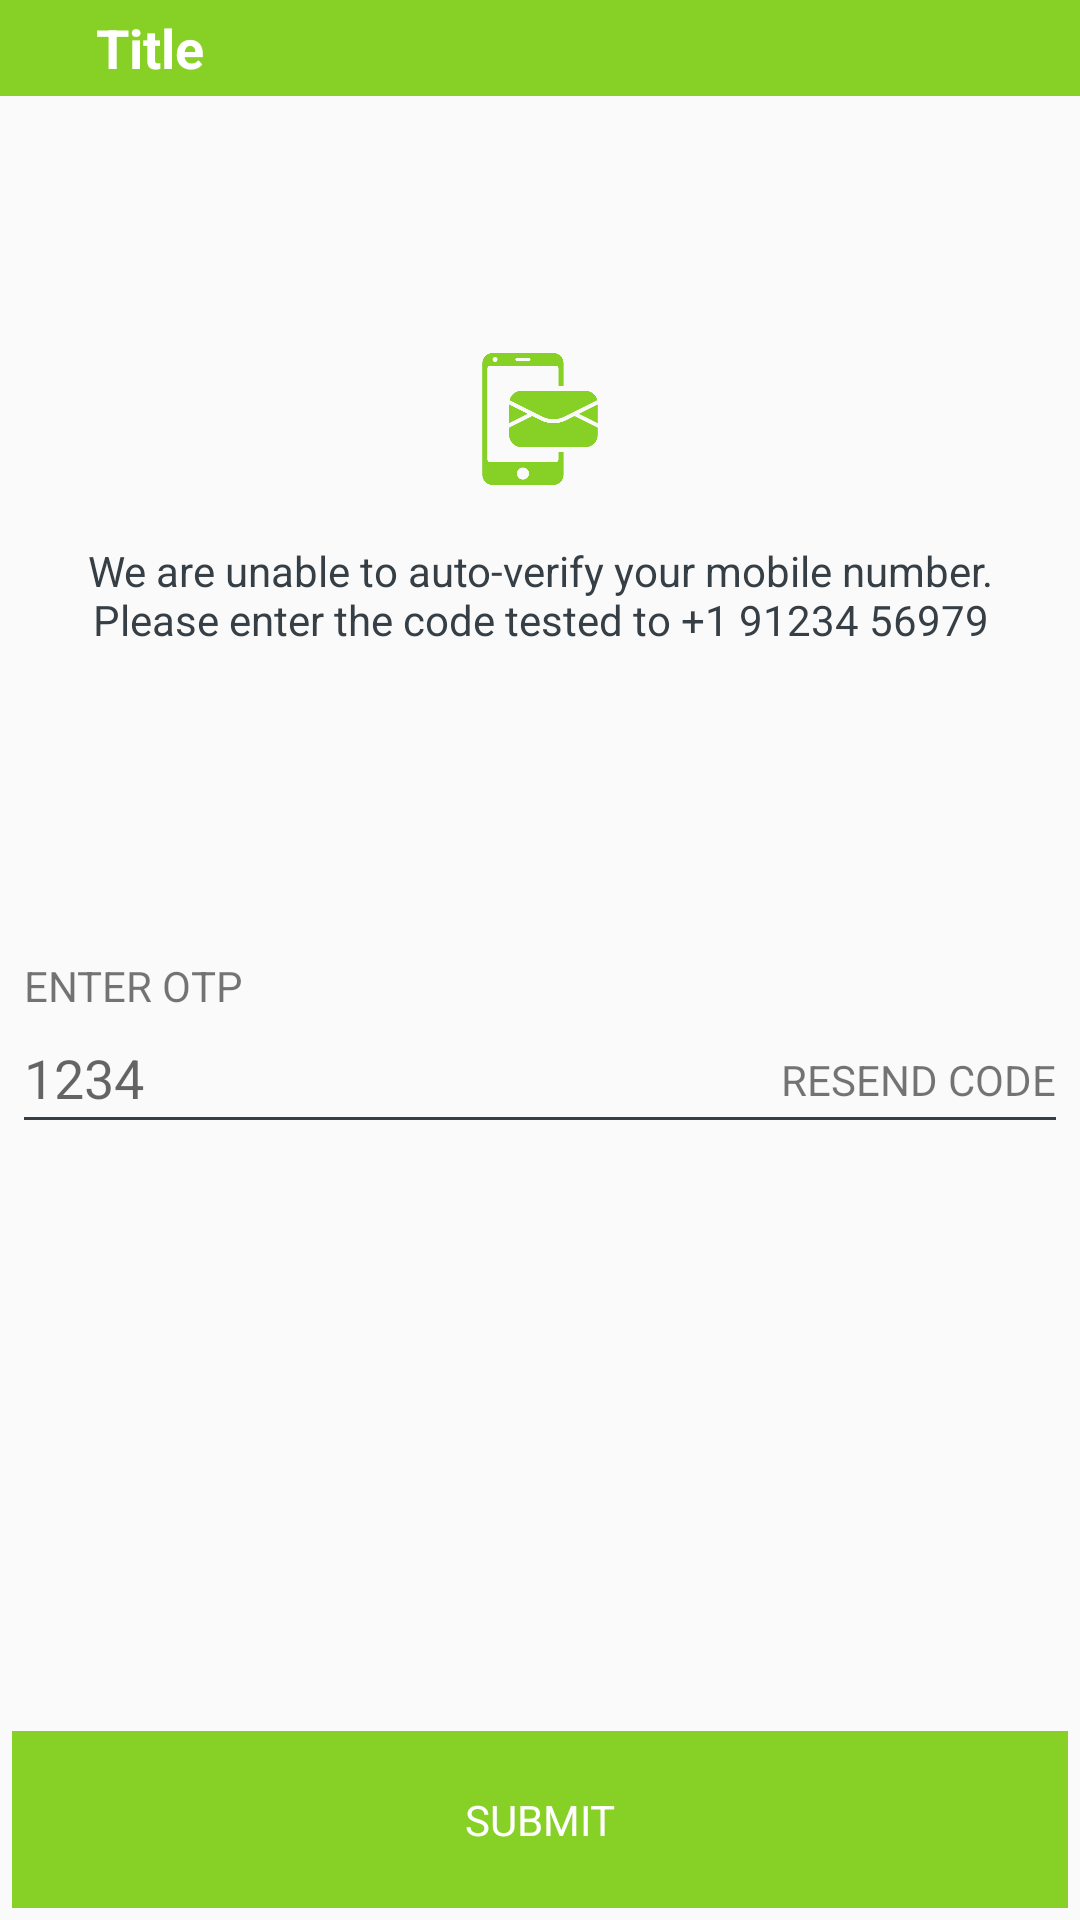

Here is an Android app screen rendered from its layout file. Give the layout XML and the strings, colors and styles it references.
<!-- AndroidManifest.xml: application theme AppTheme -->
<!-- res/layout/activity_mobile_verification.xml -->
<?xml version="1.0" encoding="utf-8"?>
<LinearLayout xmlns:android="http://schemas.android.com/apk/res/android"
    xmlns:app="http://schemas.android.com/apk/res-auto"
    xmlns:tools="http://schemas.android.com/tools"
    android:layout_width="match_parent"
    android:layout_height="match_parent"
    android:orientation="vertical"
    android:fitsSystemWindows="true"
    android:descendantFocusability="beforeDescendants"
    android:focusableInTouchMode="true"
    tools:context=".activities.activities.MobileVerification">
    <include
        layout="@layout/custom_actionbar"/>
    <LinearLayout
        android:layout_weight="1"
        android:id="@+id/imageLayout"
        android:layout_width="match_parent"
        android:orientation="vertical"
        android:gravity="center"
        android:layout_height="match_parent">

        <ImageView
            android:layout_marginTop="30dp"
            android:layout_width="44dp"
            android:layout_height="44dp"
            android:tint="@color/colorPrimary"
            android:src="@drawable/mobile"/>

        <TextView
            android:padding="4dp"
            android:layout_margin="15dp"
            android:gravity="center"
            android:textColor="@color/heavy_gray"
            android:layout_width="match_parent"
            android:layout_height="wrap_content"
            android:text="@string/otp_msg"/>

    </LinearLayout>
    <LinearLayout
        android:orientation="vertical"
        android:padding="8dp"
        android:layout_below="@+id/imageLayout"
        android:layout_width="match_parent"
        android:layout_height="wrap_content">
        <TextView
            android:id="@+id/tvOtp"
            android:layout_marginTop="20dp"
            android:layout_marginBottom="8dp"
            android:layout_width="match_parent"
            android:layout_height="wrap_content"
            android:text="ENTER OTP"/>
        <LinearLayout
            android:layout_marginBottom="1dp"
            android:layout_width="match_parent"
            android:layout_height="wrap_content">
        <EditText
            android:id="@+id/etOtp"
            android:layout_weight="1"
            android:layout_marginTop="1dp"
            android:layout_width="wrap_content"
            android:layout_height="wrap_content"
            android:background="@null"
            android:hint="1234"/>
            <TextView
                android:id="@+id/btResend"
                android:layout_width="wrap_content"
                android:layout_height="wrap_content"
                android:text="RESEND CODE"/>
        </LinearLayout>
        <View
            android:layout_width="match_parent"
            android:layout_height="1dp"
            android:background="@color/heavy_gray"/>
    </LinearLayout>


    <LinearLayout
        android:gravity="bottom"
        android:orientation="vertical"
        android:layout_weight="1"
        android:layout_below="@+id/imageLayout"
        android:layout_width="match_parent"
        android:layout_height="match_parent">
        <TextView
            android:id="@+id/btSubmit"
            android:layout_margin="4dp"
            android:padding="20dp"
            android:layout_marginTop="20dp"
            android:layout_width="match_parent"
            android:layout_height="wrap_content"
            android:text="SUBMIT"
            android:gravity="center"
            android:textColor="#ffffff"
            android:background="@color/colorPrimary" />
    </LinearLayout>


</LinearLayout>
<!-- res/layout/custom_actionbar.xml (included above) -->
<?xml version="1.0" encoding="utf-8"?>
<LinearLayout
    xmlns:android="http://schemas.android.com/apk/res/android"
    android:layout_width="match_parent"
    android:background="@color/colorPrimary"
    android:gravity="center_vertical"
    android:layout_height="wrap_content">
<ImageView
    android:id="@+id/ivBack"
    android:layout_margin="16dp"
    android:layout_width="wrap_content"
    android:layout_height="wrap_content"
    android:backgroundTint="#ffffff"
    android:background="@drawable/ic_action_back"/>

    <TextView
        android:id="@+id/title"
        android:layout_width="wrap_content"
        android:layout_height="wrap_content"
        android:text="Title"
        android:textSize="18dp"
        android:textStyle="bold"
        android:textColor="#ffffff"/>

</LinearLayout>
<!-- resources referenced by this layout -->
<resources>
  <color name="colorPrimary">#87D025</color>
  <color name="heavy_gray">#363F45</color>
  <!-- drawable mobile: png bitmap (drawable, 7500 bytes) -->
  <string name="otp_msg">We are unable to auto-verify your mobile number. Please enter the code tested to +1 91234 56979</string>
  <style name="AppTheme" parent="Theme.AppCompat.Light.NoActionBar">
          
          <item name="colorPrimary">@color/colorPrimary</item>
          <item name="colorPrimaryDark">@color/colorPrimaryDark</item>
          <item name="colorAccent">@color/colorAccent</item>
      </style>
  <color name="colorPrimaryDark">#87D025</color>
  <color name="colorAccent">#FF4081</color>
</resources>
